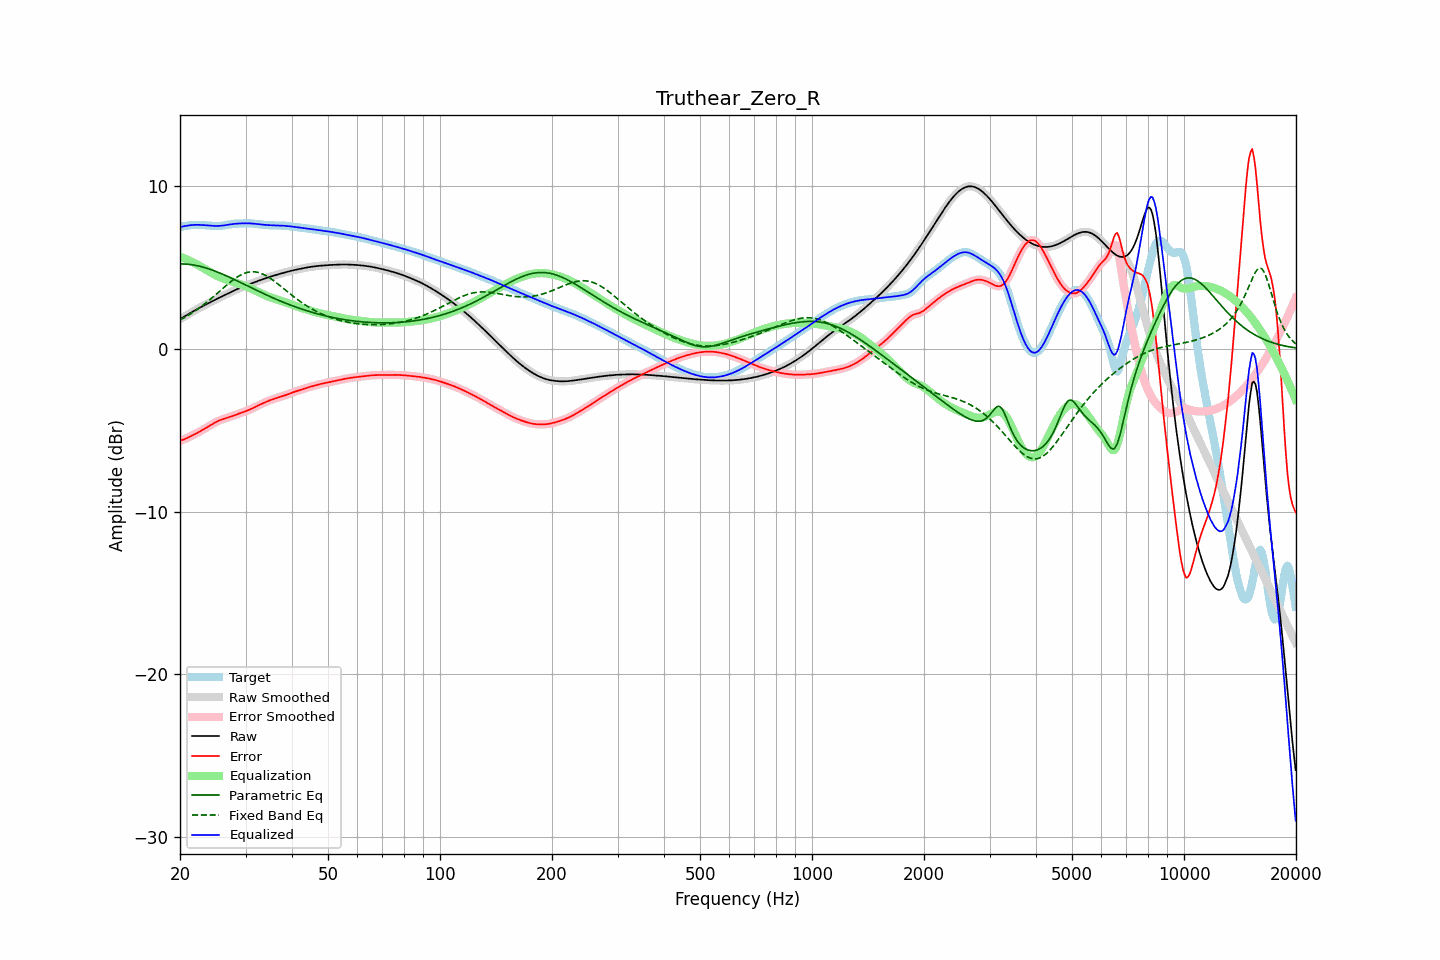

The data file committed next to this chart (first rows):
frequency, raw, error, smoothed, error_smoothed, equalization, parametric_eq, fixed_band_eq, equalized_raw, equalized_smoothed, target
20.00, 1.82, -5.65, 1.82, -5.65, 5.66, 5.21, 1.77, 7.48, 7.48, 7.47
20.20, 1.88, -5.62, 1.88, -5.62, 5.62, 5.21, 1.82, 7.50, 7.50, 7.50
20.40, 1.94, -5.59, 1.94, -5.59, 5.58, 5.21, 1.87, 7.52, 7.52, 7.52
20.61, 2.00, -5.55, 2.00, -5.55, 5.54, 5.21, 1.93, 7.54, 7.54, 7.54
20.81, 2.06, -5.50, 2.06, -5.50, 5.50, 5.20, 1.98, 7.56, 7.56, 7.56
21.02, 2.12, -5.46, 2.12, -5.46, 5.46, 5.19, 2.04, 7.57, 7.57, 7.57
21.23, 2.17, -5.41, 2.17, -5.41, 5.41, 5.18, 2.10, 7.59, 7.59, 7.59
21.44, 2.23, -5.36, 2.23, -5.36, 5.37, 5.17, 2.17, 7.60, 7.60, 7.60
21.66, 2.29, -5.31, 2.29, -5.31, 5.32, 5.15, 2.23, 7.61, 7.61, 7.60
21.87, 2.35, -5.26, 2.35, -5.26, 5.26, 5.14, 2.30, 7.61, 7.61, 7.61
22.09, 2.40, -5.21, 2.40, -5.21, 5.21, 5.12, 2.36, 7.62, 7.62, 7.62
22.31, 2.46, -5.16, 2.46, -5.16, 5.16, 5.10, 2.43, 7.62, 7.62, 7.62
22.54, 2.51, -5.11, 2.51, -5.11, 5.10, 5.08, 2.50, 7.61, 7.61, 7.61
22.76, 2.56, -5.05, 2.56, -5.05, 5.05, 5.05, 2.58, 7.61, 7.61, 7.61
22.99, 2.61, -4.99, 2.61, -4.99, 4.99, 5.03, 2.65, 7.60, 7.60, 7.60
23.22, 2.66, -4.93, 2.66, -4.93, 4.93, 5.00, 2.73, 7.59, 7.59, 7.60
23.45, 2.71, -4.87, 2.71, -4.87, 4.87, 4.97, 2.81, 7.59, 7.59, 7.59
23.69, 2.77, -4.81, 2.77, -4.81, 4.81, 4.94, 2.89, 7.58, 7.58, 7.58
23.92, 2.82, -4.75, 2.82, -4.75, 4.75, 4.91, 2.97, 7.57, 7.57, 7.57
24.16, 2.87, -4.69, 2.87, -4.69, 4.69, 4.87, 3.05, 7.56, 7.56, 7.56
24.40, 2.92, -4.64, 2.92, -4.64, 4.64, 4.84, 3.13, 7.56, 7.56, 7.56
24.65, 2.97, -4.58, 2.97, -4.58, 4.58, 4.80, 3.22, 7.55, 7.55, 7.55
24.89, 3.02, -4.53, 3.02, -4.53, 4.53, 4.76, 3.30, 7.55, 7.55, 7.55
25.14, 3.07, -4.48, 3.07, -4.48, 4.48, 4.72, 3.39, 7.55, 7.55, 7.55
25.39, 3.12, -4.43, 3.12, -4.43, 4.43, 4.68, 3.48, 7.55, 7.55, 7.55
25.65, 3.17, -4.39, 3.17, -4.39, 4.39, 4.64, 3.56, 7.55, 7.55, 7.55
25.91, 3.21, -4.35, 3.21, -4.35, 4.35, 4.60, 3.65, 7.56, 7.56, 7.56
26.16, 3.26, -4.31, 3.26, -4.31, 4.31, 4.56, 3.74, 7.58, 7.58, 7.57
26.43, 3.31, -4.28, 3.31, -4.28, 4.28, 4.52, 3.82, 7.59, 7.59, 7.59
26.69, 3.36, -4.25, 3.36, -4.25, 4.25, 4.47, 3.91, 7.61, 7.61, 7.61
26.96, 3.41, -4.22, 3.41, -4.22, 4.22, 4.43, 3.99, 7.62, 7.62, 7.63
27.23, 3.45, -4.19, 3.45, -4.19, 4.19, 4.38, 4.07, 7.64, 7.64, 7.65
27.50, 3.50, -4.16, 3.50, -4.16, 4.15, 4.34, 4.15, 7.66, 7.66, 7.66
27.77, 3.55, -4.12, 3.55, -4.12, 4.12, 4.29, 4.23, 7.67, 7.67, 7.67
28.05, 3.59, -4.09, 3.59, -4.09, 4.09, 4.24, 4.30, 7.68, 7.68, 7.68
28.33, 3.64, -4.05, 3.64, -4.05, 4.05, 4.20, 4.37, 7.69, 7.69, 7.69
28.62, 3.68, -4.01, 3.68, -4.01, 4.01, 4.15, 4.43, 7.69, 7.69, 7.69
28.90, 3.72, -3.97, 3.72, -3.97, 3.98, 4.10, 4.49, 7.70, 7.70, 7.69
29.19, 3.76, -3.94, 3.76, -3.94, 3.94, 4.05, 4.54, 7.70, 7.70, 7.70
29.48, 3.80, -3.90, 3.80, -3.90, 3.90, 4.01, 4.59, 7.71, 7.71, 7.70
29.78, 3.84, -3.87, 3.84, -3.87, 3.87, 3.96, 4.63, 7.71, 7.71, 7.71
30.08, 3.88, -3.83, 3.88, -3.83, 3.83, 3.91, 4.66, 7.71, 7.71, 7.71
30.38, 3.92, -3.79, 3.92, -3.79, 3.79, 3.86, 4.69, 7.71, 7.71, 7.71
30.68, 3.96, -3.75, 3.96, -3.75, 3.75, 3.81, 4.71, 7.71, 7.71, 7.71
30.99, 3.99, -3.71, 3.99, -3.71, 3.71, 3.76, 4.73, 7.70, 7.70, 7.70
31.30, 4.03, -3.66, 4.03, -3.66, 3.66, 3.72, 4.73, 7.69, 7.69, 7.70
31.61, 4.07, -3.62, 4.07, -3.62, 3.62, 3.67, 4.73, 7.69, 7.69, 7.69
31.93, 4.11, -3.57, 4.11, -3.57, 3.57, 3.62, 4.72, 7.68, 7.68, 7.68
32.24, 4.15, -3.52, 4.15, -3.52, 3.52, 3.57, 4.70, 7.66, 7.66, 7.66
32.57, 4.18, -3.47, 4.18, -3.47, 3.47, 3.53, 4.68, 7.65, 7.65, 7.65
32.89, 4.22, -3.42, 4.22, -3.42, 3.42, 3.48, 4.65, 7.64, 7.64, 7.64
33.22, 4.25, -3.38, 4.25, -3.38, 3.38, 3.43, 4.61, 7.63, 7.63, 7.63
33.55, 4.29, -3.33, 4.29, -3.33, 3.33, 3.39, 4.57, 7.62, 7.62, 7.62
33.89, 4.32, -3.29, 4.32, -3.29, 3.29, 3.34, 4.52, 7.61, 7.61, 7.61
34.23, 4.36, -3.25, 4.36, -3.24, 3.25, 3.30, 4.46, 7.60, 7.60, 7.60
34.57, 4.39, -3.20, 4.39, -3.20, 3.21, 3.25, 4.40, 7.60, 7.60, 7.59
34.92, 4.42, -3.17, 4.42, -3.17, 3.17, 3.21, 4.34, 7.59, 7.59, 7.59
35.27, 4.45, -3.13, 4.45, -3.13, 3.13, 3.16, 4.27, 7.59, 7.59, 7.58
35.62, 4.48, -3.10, 4.48, -3.10, 3.10, 3.12, 4.20, 7.58, 7.58, 7.58
35.97, 4.51, -3.07, 4.51, -3.07, 3.06, 3.08, 4.13, 7.58, 7.58, 7.58
... 635 more rows
